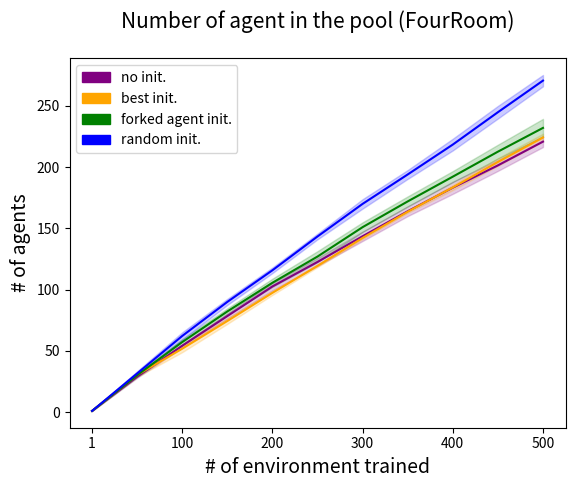

The matplotlib source for this figure:
import numpy as np
import matplotlib.pyplot as plt
import matplotlib.patches as mpatches
import math
eco = []
eco.append(np.array([1,32,60,83,113,132,156,178,200,214,236]))
eco.append(np.array([1,31,54,72,95,119,135,158,174,195,212]))
eco.append(np.array([1,28,52,73,95,115,142,164,180,198,212]))
eco.append(np.array([1,26,52,81,108,131,151,168,192,212,229]))
eco.append(np.array([1,28,53,83,102,116,134,152,170,188,215]))
avg=0
avg_tsd =0
for i in range(5):
	avg=avg+eco[i]
avg_eco = avg/5
avg_eco_std = avg_eco
varx=[]
for i in range(5):
	vx = eco[i] - avg_eco
	vx = np.square(vx)
	varx.append(vx)
dev = 0
for i in range(5):
	dev = dev+varx[i]
dev = dev /5
eco_std_dev = np.sqrt(dev)
eco_std_error = eco_std_dev / math.sqrt(5)

eco = []
eco.append(np.array([1,28,47,68,93,120,145,167,188,206,227]))
eco.append(np.array([1,33,58,79,103,123,144,164,189,215,236]))
eco.append(np.array([1,26,47,73,99,118,139,164,183,207,223]))
eco.append(np.array([1,29,46,70,93,116,140,163,181,197,217]))
eco.append(np.array([1,36,61,82,99,120,143,160,176,196,218]))
avg=0
for i in range(5):
	avg=avg+eco[i]
avg_eco = avg/5
avg_eco_best = avg_eco
varx=[]
for i in range(5):
	vx = eco[i] - avg_eco
	vx = np.square(vx)
	varx.append(vx)
dev = 0
for i in range(5):
	dev = dev+varx[i]
dev = dev /5
eco_best_std_dev = np.sqrt(dev)
eco_best_std_error = eco_best_std_dev / math.sqrt(5)

eco = []
eco.append(np.array([1,35,54,73,95,112,137,155,173,192,208]))
eco.append(np.array([1,30,64,87,108,129,146,170,198,219,237]))
eco.append(np.array([1,31,63,89,118,143,162,181,195,211,229]))
eco.append(np.array([1,31,51,80,103,125,152,177,203,231,259]))
eco.append(np.array([1,24,54,82,104,126,158,177,192,210,227]))
avg=0
for i in range(5):
	avg=avg+eco[i]
avg_eco = avg/5
avg_eco_one = avg_eco
varx=[]
for i in range(5):
	vx = eco[i] - avg_eco
	vx = np.square(vx)
	varx.append(vx)
dev = 0
for i in range(5):
	dev = dev+varx[i]
dev = dev /5
eco_one_std_dev = np.sqrt(dev)
eco_one_std_error = eco_one_std_dev / math.sqrt(5)

eco = []
eco.append(np.array([1,34,58,86,113,143,172,197,222,249,274]))
eco.append(np.array([1,31,66,97,122,153,183,205,230,259,284]))
eco.append(np.array([1,36,69,90,112,142,170,195,225,248,272]))
eco.append(np.array([1,24,51,82,110,137,156,180,199,224,252]))
eco.append(np.array([1,33,67,95,122,142,169,193,216,244,271]))
avg=0
for i in range(5):
	avg=avg+eco[i]
avg_eco = avg/5
avg_eco_rnd = avg_eco
varx=[]
for i in range(5):
	vx = eco[i] - avg_eco
	vx = np.square(vx)
	varx.append(vx)
dev = 0
for i in range(5):
	dev = dev+varx[i]
dev = dev /5
eco_rnd_std_dev = np.sqrt(dev)
eco_rnd_std_error = eco_rnd_std_dev / math.sqrt(5)

x=[0,1,2,3,4,5,6,7,8,9,10]
plt.title("Number of agent in the pool (FourRoom)", size=15,y=1.06)
plt.xticks([0,2,4,6,8,10],[1,100,200,300,400,500],rotation=0)
plt.ylabel('# of agents', size=14)
plt.xlabel('# of environment trained',size =14)  
plt.plot(avg_eco_std,color='purple',label='Eco-system')
plt.plot(avg_eco_best,color='orange',label='Eco-system best')
plt.plot(avg_eco_one,color='green',label='Eco-system one')
plt.plot(avg_eco_rnd,color='blue',label='Eco-system random')
plt.fill_between(x, avg_eco_std - eco_std_error, avg_eco_std + eco_std_error,facecolor="purple",color='purple',alpha=0.2)  
plt.fill_between(x, avg_eco_best - eco_best_std_error, avg_eco_best + eco_best_std_error,facecolor="orange",color='orange',alpha=0.2)  
plt.fill_between(x, avg_eco_one - eco_one_std_error, avg_eco_one + eco_one_std_error,facecolor="green",color='green',alpha=0.2)
plt.fill_between(x, avg_eco_rnd - eco_rnd_std_error, avg_eco_rnd + eco_rnd_std_error,facecolor="blue",color='blue',alpha=0.2)  
purple_patch = mpatches.Patch(color='purple', label='no init.')
orange_patch = mpatches.Patch(color='orange', label='best init.')
green_patch = mpatches.Patch(color='green', label='forked agent init.')
blue_patch = mpatches.Patch(color='blue', label='random init.')
plt.legend(handles=[purple_patch,orange_patch,green_patch,blue_patch])
plt.savefig('Benchmark_fourroom_agents.pdf')
plt.close()
